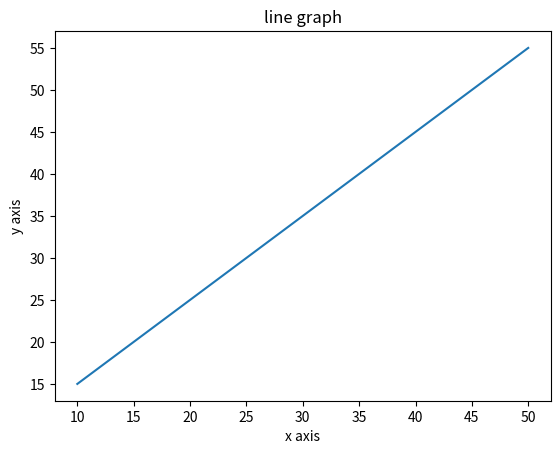

Reproduce this figure in Python.
import matplotlib.pyplot as mp 
x=[10,20,30,40,50]
y=[15,25,35,45,55]

mp.plot(x,y)
mp.title('line graph')
mp.xlabel('x axis')
mp.ylabel('y axis')

mp.show()

# NOTE:
# -----
# -->Inorder to obtain line graph we have to make use of plot() available within pyplot submodule , 
# matplotlib module
# -->Inorder to display any graph we have to use show() 